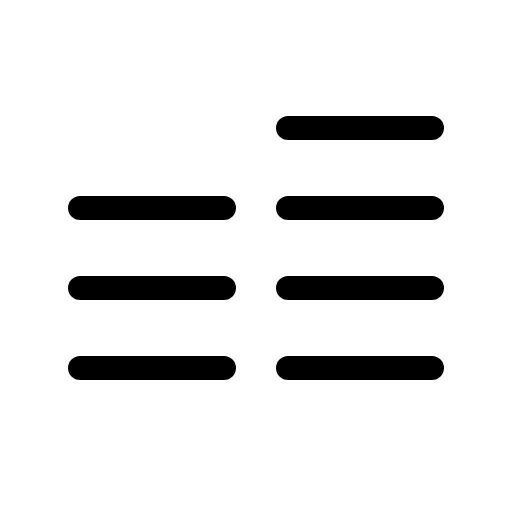
t = 0.00 s
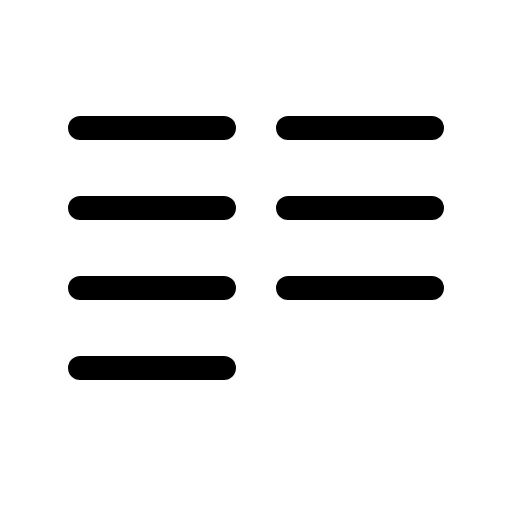
t = 2.10 s
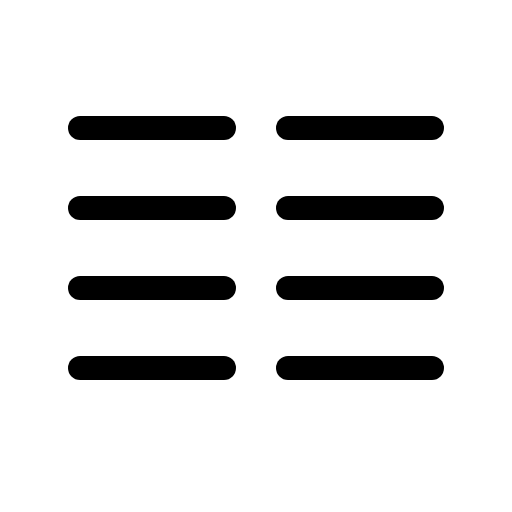
t = 2.48 s
t = 2.85 s: frame unchanged from t = 2.48 s, image omitted
t = 3.23 s: frame unchanged from t = 2.48 s, image omitted

The animated SVG that drew these frames (rendered in a browser with its animation timeline set to each time). Animation: 1 CSS @keyframes rule; one cycle of 3.60 s, repeats indefinitely.

<svg xmlns="http://www.w3.org/2000/svg" viewBox="0 0 256 256">
  <style>
    .draw-line {
      stroke-dasharray: 2000;
      stroke-dashoffset: 0;
    }
    svg:hover .draw-line {
      animation: phosphor-draw-in 1.5s ease-in-out infinite alternate;
    }
    @keyframes phosphor-draw-in {
      0%   { stroke-dashoffset: 2000; }
      100% { stroke-dashoffset: 0; }
    }
  </style><rect width="256" height="256" fill="none"/><line x1="40" y1="64" x2="112" y2="64" fill="none" stroke="currentColor" stroke-linecap="round" stroke-linejoin="round" stroke-width="12" class="draw-line" pathLength="1" style="animation-delay: 0s"/><line x1="40" y1="104" x2="112" y2="104" fill="none" stroke="currentColor" stroke-linecap="round" stroke-linejoin="round" stroke-width="12" class="draw-line" pathLength="1" style="animation-delay: 0.3s"/><line x1="40" y1="144" x2="112" y2="144" fill="none" stroke="currentColor" stroke-linecap="round" stroke-linejoin="round" stroke-width="12" class="draw-line" pathLength="1" style="animation-delay: 0.6s"/><line x1="40" y1="184" x2="112" y2="184" fill="none" stroke="currentColor" stroke-linecap="round" stroke-linejoin="round" stroke-width="12" class="draw-line" pathLength="1" style="animation-delay: 0.9s"/><line x1="144" y1="64" x2="216" y2="64" fill="none" stroke="currentColor" stroke-linecap="round" stroke-linejoin="round" stroke-width="12" class="draw-line" pathLength="1" style="animation-delay: 1.2s"/><line x1="144" y1="104" x2="216" y2="104" fill="none" stroke="currentColor" stroke-linecap="round" stroke-linejoin="round" stroke-width="12" class="draw-line" pathLength="1" style="animation-delay: 1.5s"/><line x1="144" y1="144" x2="216" y2="144" fill="none" stroke="currentColor" stroke-linecap="round" stroke-linejoin="round" stroke-width="12" class="draw-line" pathLength="1" style="animation-delay: 1.8s"/><line x1="144" y1="184" x2="216" y2="184" fill="none" stroke="currentColor" stroke-linecap="round" stroke-linejoin="round" stroke-width="12" class="draw-line" pathLength="1" style="animation-delay: 2.1s"/></svg>
